Labelled photos from "lego_fotos", an image-classification folder in psio3123/LegoPredict. The possible labels are: 1x15 blue brick, 1x4 long black brick, 1x4 long red brick, 1x9 red brick, 3x5 long black brick, 3x5 long gray brick, 3x5 long green brick, 3x5 long orange brick, 3x5 long red brick, AA battery black, AA battery blue, AA Sanyo battery, gray belt, 20-tooth beige gear, 3-unit blue pin, black pin, black connector, gray junction.

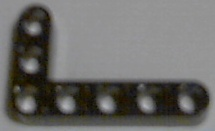
Label: 3x5 long black brick

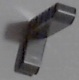
Label: 3x5 long gray brick

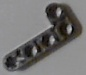
Label: 1x4 long black brick

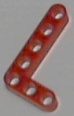
Label: 3x5 long red brick

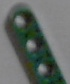
Label: 3x5 long green brick

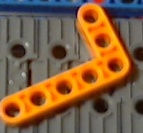
Label: 3x5 long orange brick
